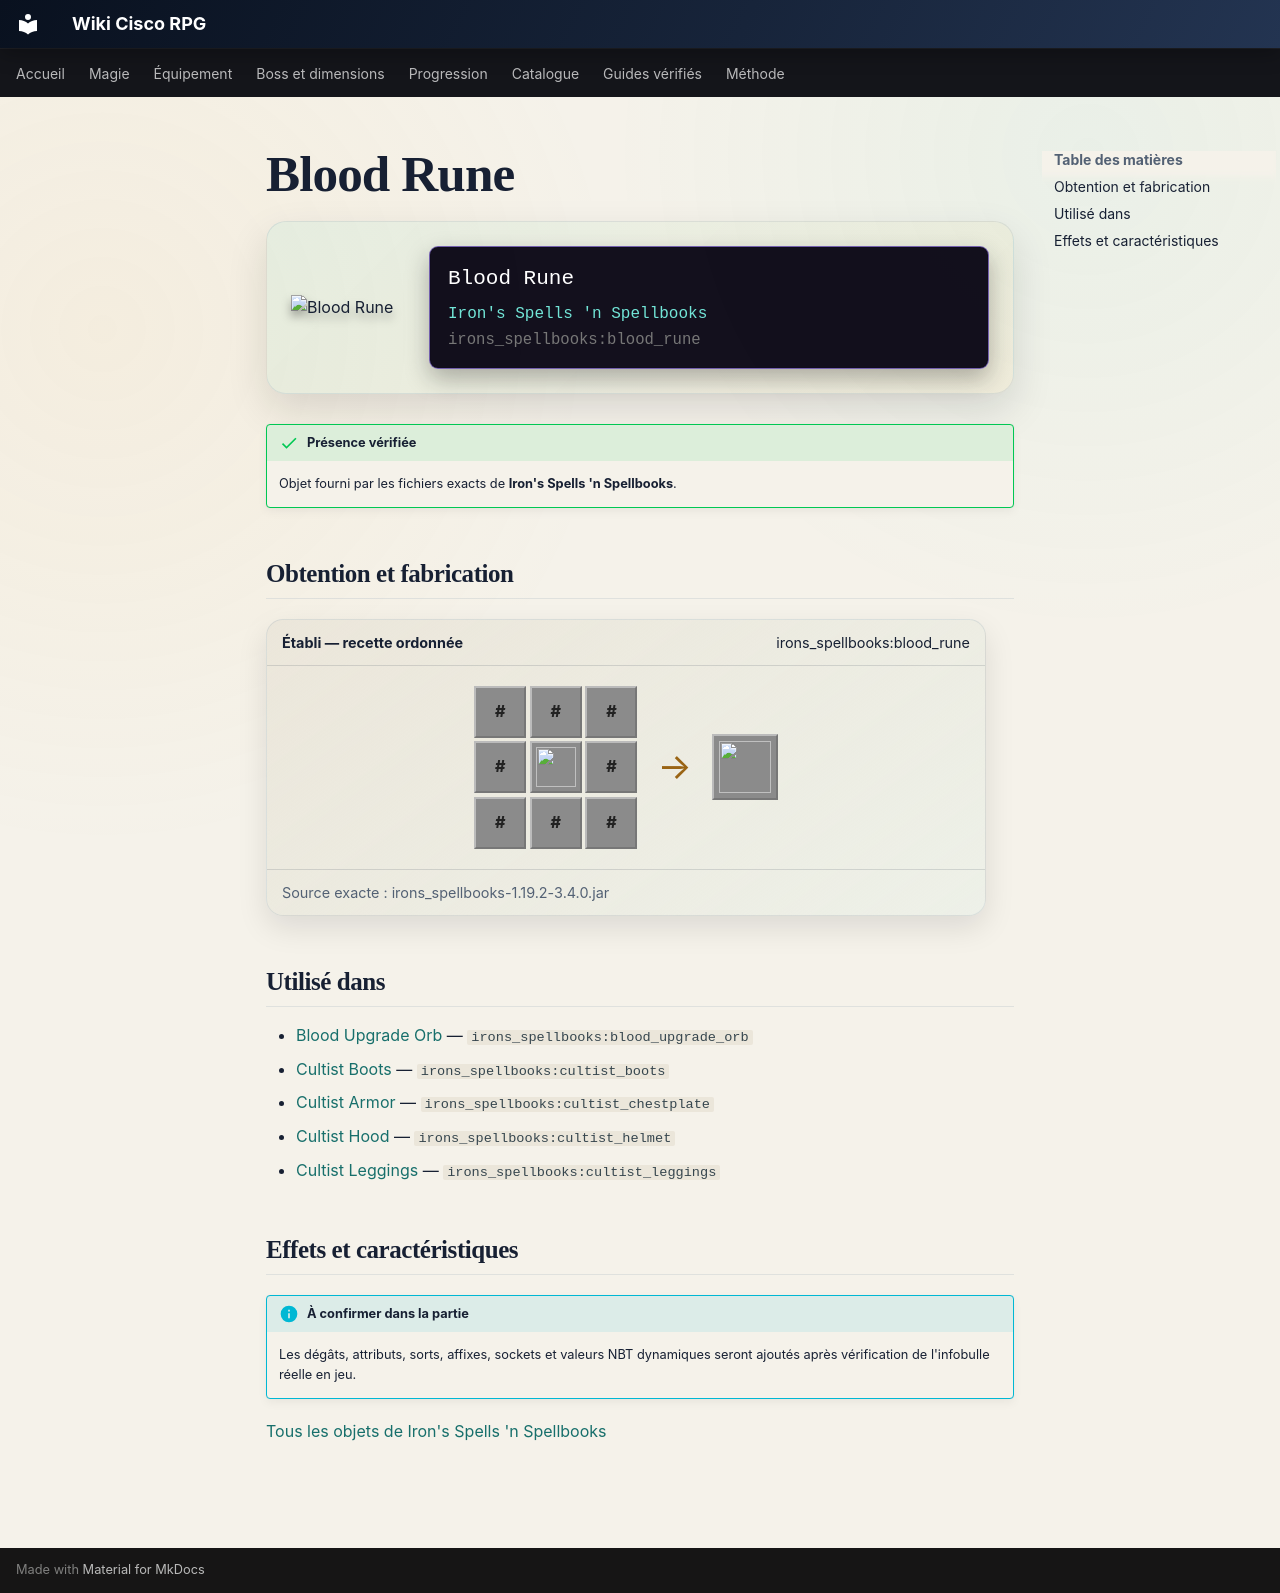

repository: Kloups-Dev/wiki-cisco-rpg · page: catalogue/objets/irons_spellbooks/blood_rune/index.html · generator: mkdocs

# Blood Rune

<div class="mc-item-showcase">
<img class="mc-item-icon" src="../../../../assets/generated/items/irons_spellbooks/blood_rune.png" alt="Blood Rune">
<div class="mc-tooltip-card">
<div class="mc-tooltip-card__name">Blood Rune</div>
<div class="mc-tooltip-card__mod">Iron&#x27;s Spells &#x27;n Spellbooks</div>
<div class="mc-tooltip-card__id">irons_spellbooks:blood_rune</div>
</div>
</div>

!!! success "Présence vérifiée"
    Objet fourni par les fichiers exacts de **Iron's Spells 'n Spellbooks**.

## Obtention et fabrication

<div class="jei-recipe"><div class="jei-recipe__head"><strong>Établi — recette ordonnée</strong><span>irons_spellbooks:blood_rune</span></div><div class="jei-recipe__body"><div class="jei-grid"><span class="jei-slot jei-slot--tag" title="#irons_spellbooks:blood_focus">#</span><span class="jei-slot jei-slot--tag" title="#irons_spellbooks:blood_focus">#</span><span class="jei-slot jei-slot--tag" title="#irons_spellbooks:blood_focus">#</span><span class="jei-slot jei-slot--tag" title="#irons_spellbooks:blood_focus">#</span><a class="jei-slot" href="../../../../catalogue/objets/irons_spellbooks/blank_rune/" title="Blank Runestone (irons_spellbooks:blank_rune)"><img src="../../../../assets/generated/items/irons_spellbooks/blank_rune.png" alt="" loading="lazy"></a><span class="jei-slot jei-slot--tag" title="#irons_spellbooks:blood_focus">#</span><span class="jei-slot jei-slot--tag" title="#irons_spellbooks:blood_focus">#</span><span class="jei-slot jei-slot--tag" title="#irons_spellbooks:blood_focus">#</span><span class="jei-slot jei-slot--tag" title="#irons_spellbooks:blood_focus">#</span></div><span class="jei-arrow">→</span><span class="jei-slot jei-slot--result"><img src="../../../../assets/generated/items/irons_spellbooks/blood_rune.png" alt=""></span></div><div class="jei-recipe__source">Source exacte : irons_spellbooks-1.19.2-3.4.0.jar</div></div>

## Utilisé dans

- [Blood Upgrade Orb](../../../catalogue/objets/irons_spellbooks/blood_upgrade_orb.md) — <code>irons_spellbooks:blood_upgrade_orb</code>
- [Cultist Boots](../../../catalogue/objets/irons_spellbooks/cultist_boots.md) — <code>irons_spellbooks:cultist_boots</code>
- [Cultist Armor](../../../catalogue/objets/irons_spellbooks/cultist_chestplate.md) — <code>irons_spellbooks:cultist_chestplate</code>
- [Cultist Hood](../../../catalogue/objets/irons_spellbooks/cultist_helmet.md) — <code>irons_spellbooks:cultist_helmet</code>
- [Cultist Leggings](../../../catalogue/objets/irons_spellbooks/cultist_leggings.md) — <code>irons_spellbooks:cultist_leggings</code>

## Effets et caractéristiques

!!! info "À confirmer dans la partie"
    Les dégâts, attributs, sorts, affixes, sockets et valeurs NBT dynamiques seront ajoutés après vérification de l'infobulle réelle en jeu.

[Tous les objets de Iron's Spells 'n Spellbooks](../../../contenu/irons-spells.md)
